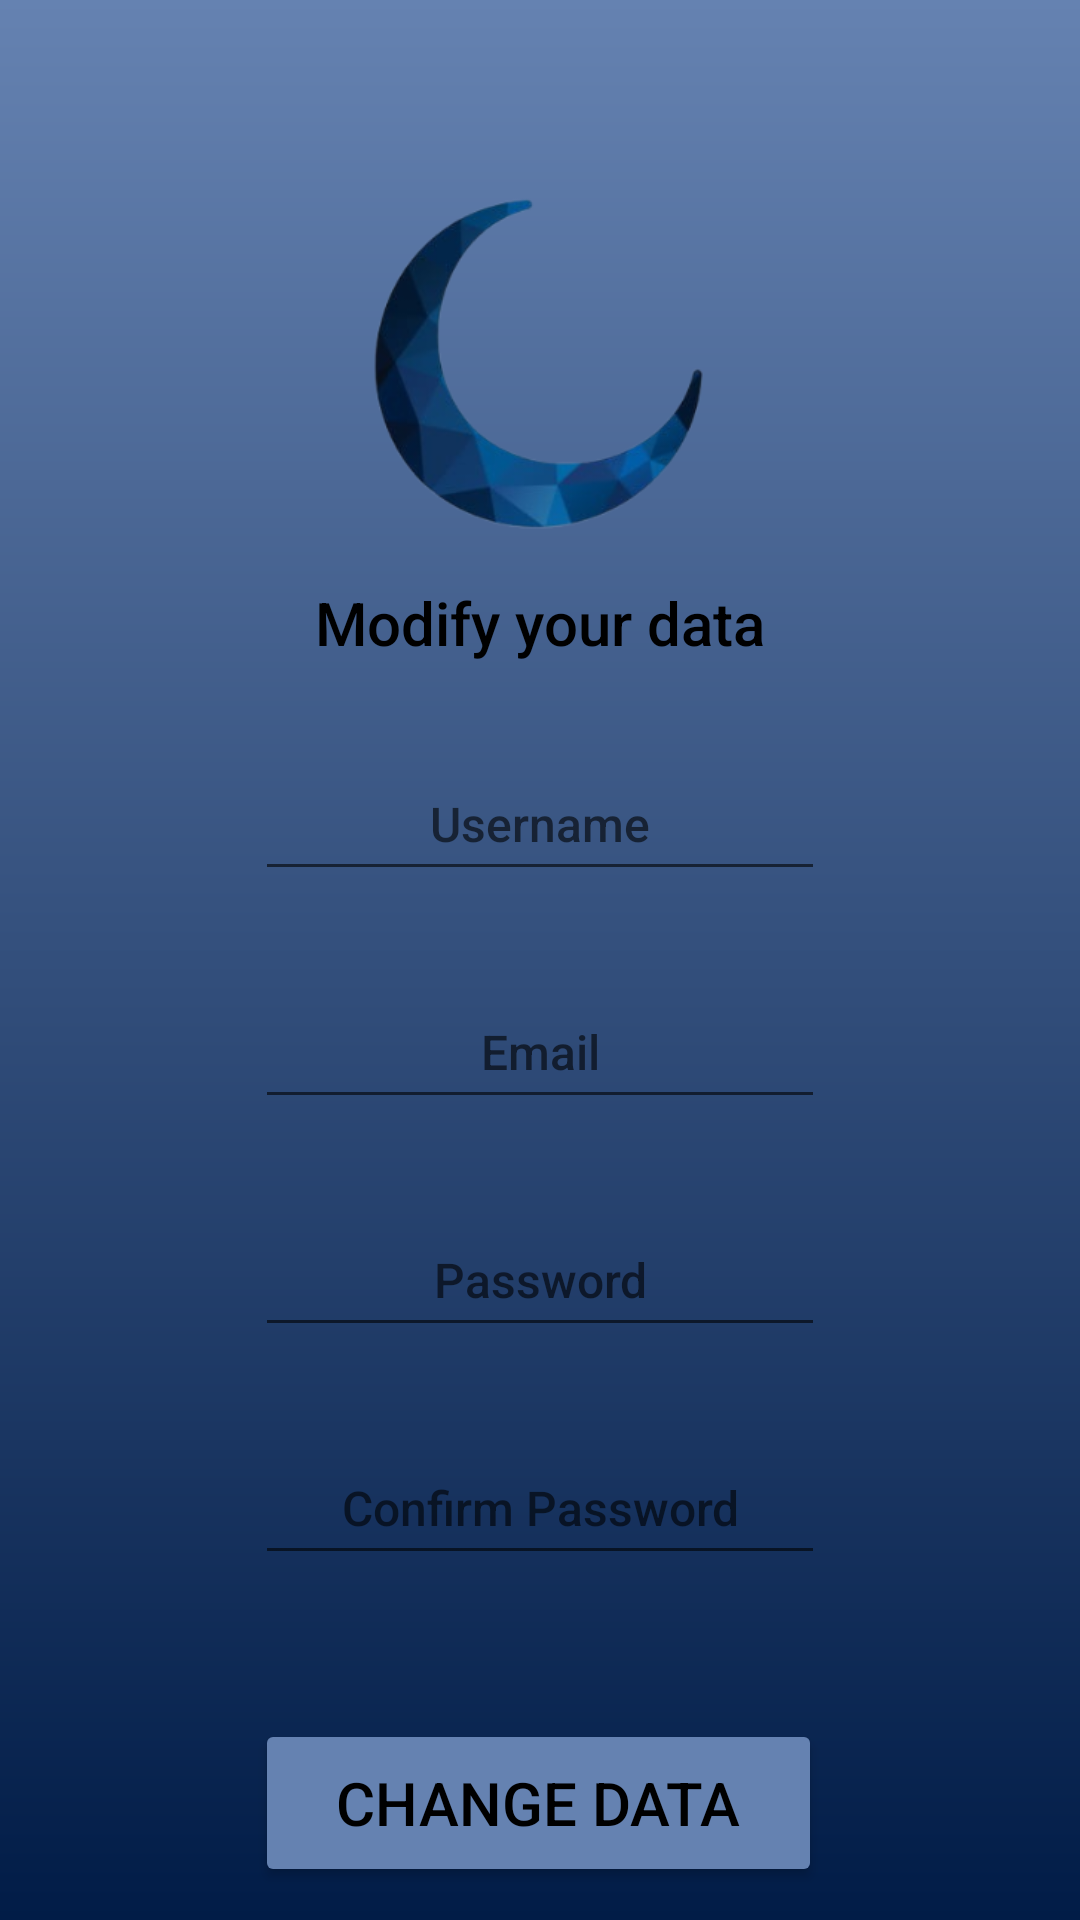

Here is an Android app screen rendered from its layout file. Give the layout XML and the strings, colors and styles it references.
<!-- AndroidManifest.xml: application theme Theme.CadastroLogin -->
<!-- res/layout/activity_alter.xml -->
<?xml version="1.0" encoding="utf-8"?>
<androidx.constraintlayout.widget.ConstraintLayout xmlns:android="http://schemas.android.com/apk/res/android"
    xmlns:app="http://schemas.android.com/apk/res-auto"
    xmlns:tools="http://schemas.android.com/tools"
    android:layout_width="match_parent"
    android:layout_height="match_parent"
    android:background="@drawable/cadastro_background"
    tools:context=".activity.Alter">

    <ImageView
        android:id="@+id/imageView2"
        android:layout_width="219dp"
        android:layout_height="146dp"
        android:layout_marginTop="48dp"
        app:layout_constraintEnd_toEndOf="parent"
        app:layout_constraintHorizontal_bias="0.496"
        app:layout_constraintStart_toStartOf="parent"
        app:layout_constraintTop_toTopOf="parent"
        app:srcCompat="@drawable/lua_2_removebg_preview" />

    <TextView
        android:id="@+id/titleAlter"
        android:layout_width="wrap_content"
        android:layout_height="wrap_content"
        android:fontFamily="sans-serif-medium"
        android:text="Modify your data"
        android:textColor="#000000"
        android:textSize="20sp"
        app:layout_constraintEnd_toEndOf="parent"
        app:layout_constraintStart_toStartOf="parent"
        app:layout_constraintTop_toBottomOf="@+id/imageView2" />

    <EditText
        android:id="@+id/edtUsernameAlter"
        style="@style/edts"
        android:hint="Username"
        android:inputType="text"
        android:layout_height="48dp"
        app:layout_constraintEnd_toEndOf="parent"
        app:layout_constraintStart_toStartOf="parent"
        app:layout_constraintTop_toBottomOf="@+id/titleAlter" />

    <EditText
        android:id="@+id/edtEmailAlter"
        android:hint="Email"
        android:inputType="textEmailAddress"
        style="@style/edts"
        android:layout_height="48dp"
        app:layout_constraintEnd_toEndOf="parent"
        app:layout_constraintStart_toStartOf="parent"
        app:layout_constraintTop_toBottomOf="@+id/edtUsernameAlter" />

    <EditText
        android:id="@+id/edtPasswordAlter"
        style="@style/edts"
        android:layout_height="48dp"
        android:hint="Password"
        android:inputType="textPassword"
        app:layout_constraintEnd_toEndOf="parent"
        app:layout_constraintStart_toStartOf="parent"
        app:layout_constraintTop_toBottomOf="@+id/edtEmailAlter" />

    <EditText
        android:id="@+id/edtPasswordConfirmAlter"
        style="@style/edts"
        android:layout_height="48dp"
        android:hint="Confirm Password"
        android:inputType="textPassword"
        app:layout_constraintEnd_toEndOf="parent"
        app:layout_constraintStart_toStartOf="parent"
        app:layout_constraintTop_toBottomOf="@+id/edtPasswordAlter" />

    <Button
        android:id="@+id/btnAlter"
        android:backgroundTint="#6582B1"
        android:text="CHANGE DATA"
        app:layout_constraintEnd_toEndOf="parent"
        app:layout_constraintHorizontal_bias="0.498"
        app:layout_constraintStart_toStartOf="parent"
        app:layout_constraintTop_toBottomOf="@+id/edtPasswordConfirmAlter"
        style="@style/btn" />


</androidx.constraintlayout.widget.ConstraintLayout>
<!-- resources referenced by this layout -->
<resources>
  <!-- drawable cadastro_background (drawable) -->
  <?xml version="1.0" encoding="utf-8"?>
  <shape xmlns:android="http://schemas.android.com/apk/res/android"
      android:shape="rectangle">
      <solid android:color="#6FFDFF"></solid>
      <gradient android:startColor="#6582B1" android:endColor="#011C47" android:angle="-90"></gradient>
  </shape>
  <!-- drawable lua_2_removebg_preview: png bitmap (drawable, 38769 bytes) -->
  <style name="btn">
          <item name="android:layout_width">189dp</item>
          <item name="android:layout_height">56dp</item>
          <item name="android:layout_marginTop">48dp</item>
          <item name="android:fontFamily">sans-serif-medium</item>
          <item name="android:textColor">#000000</item>
          <item name="android:textSize">20sp</item>
      </style>
  <style name="edts">
          <item name="android:layout_width">wrap_content</item>
          <item name="android:layout_height">wrap_content</item>
          <item name="android:layout_marginTop">28dp</item>
          <item name="android:ems">10</item>
          <item name="android:fontFamily">sans-serif-medium</item>
          <item name="android:gravity">center</item>
          <item name="android:textColor">#000000</item>
          <item name="android:textSize">16sp</item>
      </style>
  <style name="Theme.CadastroLogin" parent="Theme.MaterialComponents.DayNight.DarkActionBar">
          
          <item name="colorPrimary">@color/purple_500</item>
          <item name="colorPrimaryVariant">@color/purple_700</item>
          <item name="colorOnPrimary">@color/white</item>
          
          <item name="colorSecondary">@color/teal_200</item>
          <item name="colorSecondaryVariant">@color/teal_700</item>
          <item name="colorOnSecondary">@color/black</item>
          
          <item name="android:statusBarColor">?attr/colorPrimaryVariant</item>
          
      </style>
  <!-- not gathered from this repository: default colours our renderer supplied (Android Studio template values) -->
  <color name="purple_500">#FF6200EE</color>
  <color name="purple_700">#FF3700B3</color>
  <color name="teal_200">#FF03DAC5</color>
  <color name="teal_700">#FF018786</color>
  <color name="black">#FF000000</color>
  <color name="white">#FFFFFFFF</color>
</resources>
